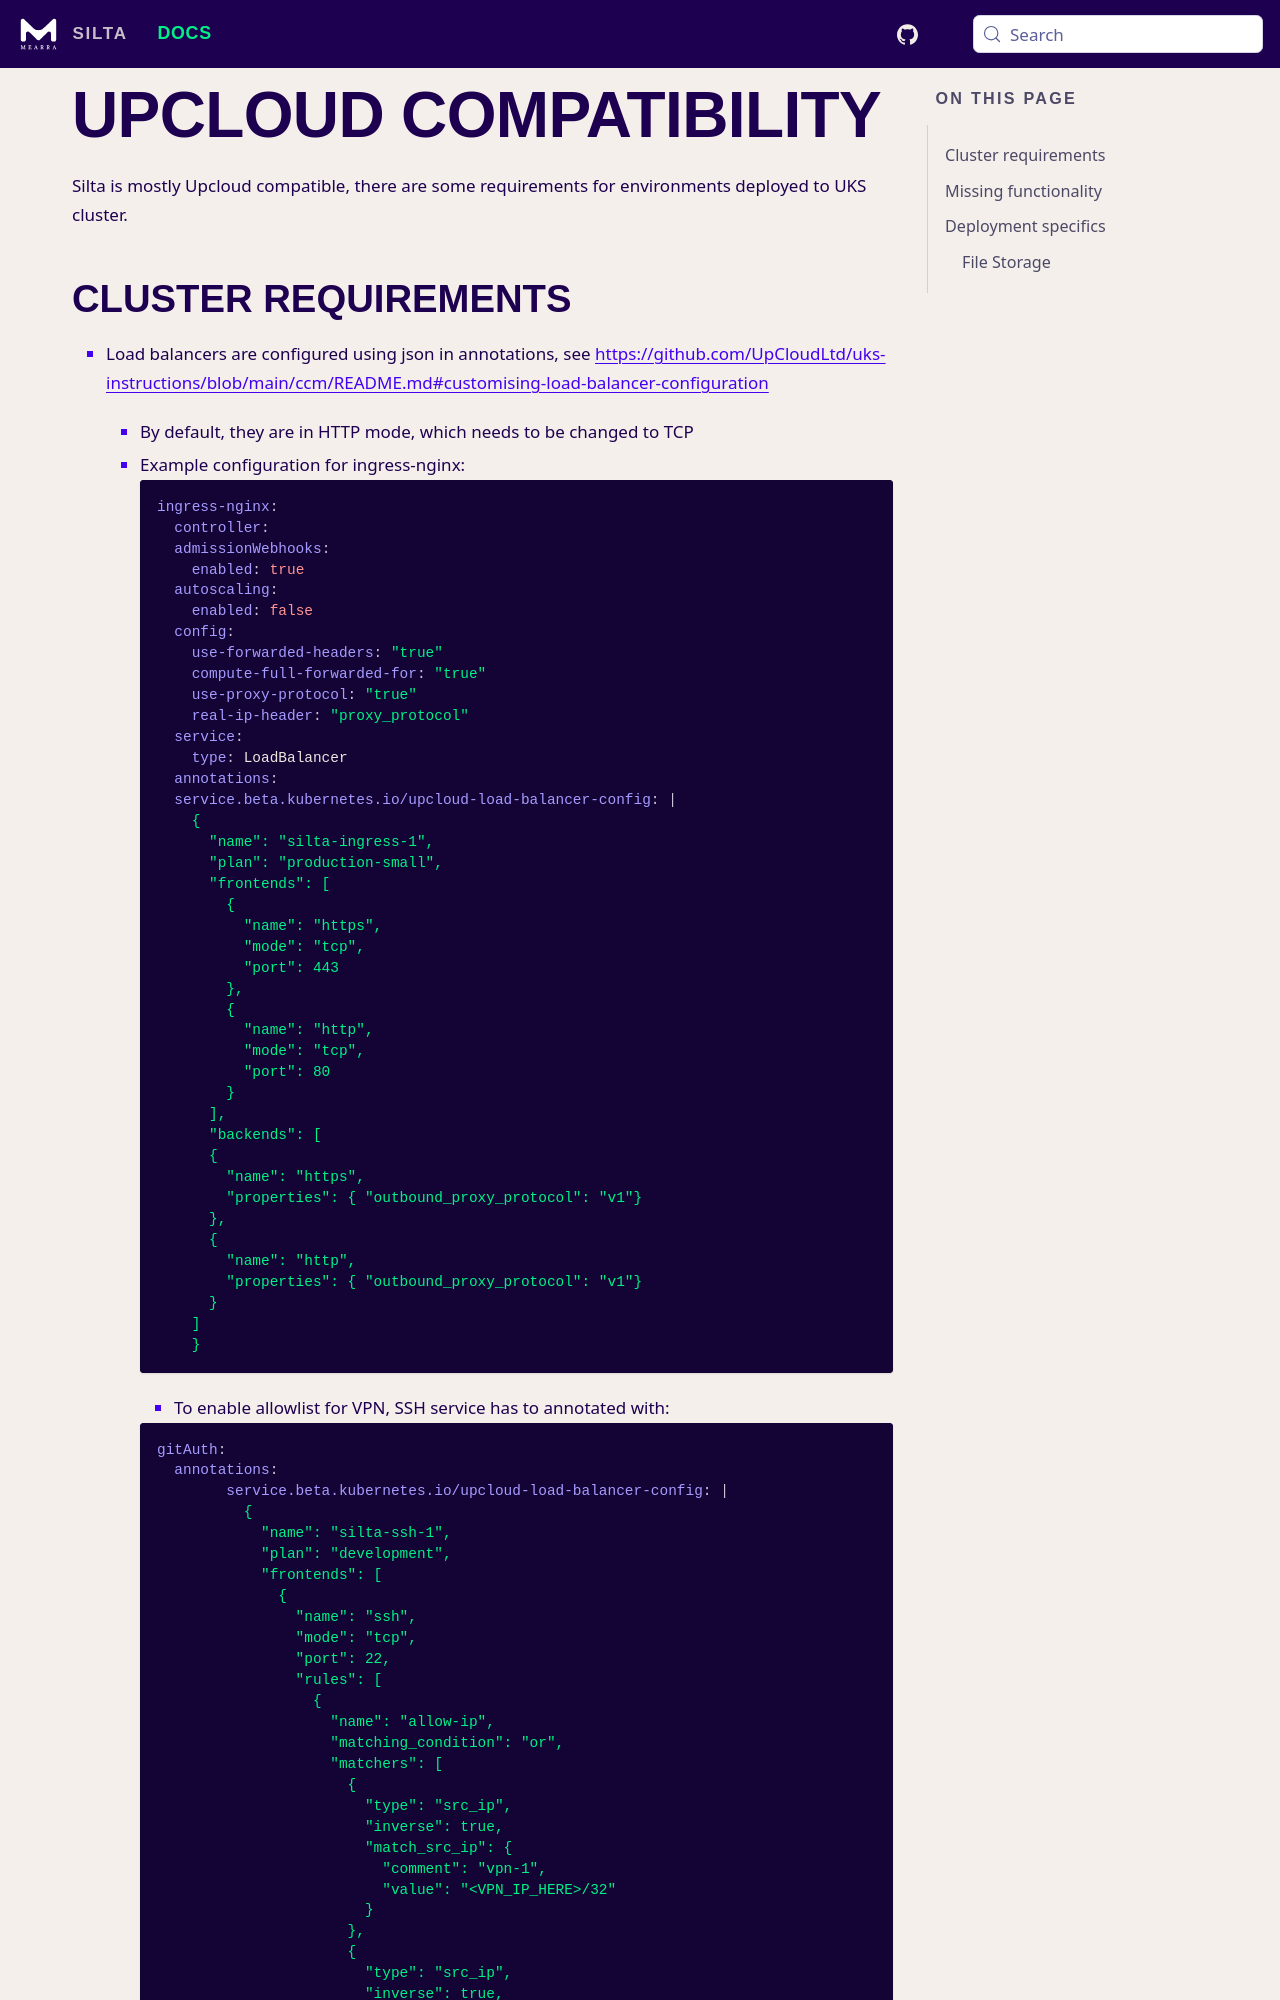

repository: wunderio/silta · page: docs/vendor-uks/index.html · generator: docusaurus

# Upcloud compatibility

Silta is mostly Upcloud compatible, there are some requirements for environments deployed to UKS cluster.

## Cluster requirements

- Load balancers are configured using json in annotations, see https://github.com/UpCloudLtd/uks-instructions/blob/main/ccm/README.md#customising-load-balancer-configuration
  - By default, they are in HTTP mode, which needs to be changed to TCP
  - Example configuration for ingress-nginx:
    ```yaml
    ingress-nginx:
      controller:
      admissionWebhooks:
        enabled: true
      autoscaling:
        enabled: false
      config:
        use-forwarded-headers: "true"
        compute-full-forwarded-for: "true"
        use-proxy-protocol: "true"
        real-ip-header: "proxy_protocol"
      service:
        type: LoadBalancer
      annotations:
      service.beta.kubernetes.io/upcloud-load-balancer-config: |
        {
          "name": "silta-ingress-1",
          "plan": "production-small",
          "frontends": [
            {
              "name": "https",
              "mode": "tcp",
              "port": 443
            },
            {
              "name": "http",
              "mode": "tcp",
              "port": 80
            }
          ],
          "backends": [
          {
            "name": "https",
            "properties": { "outbound_proxy_protocol": "v1"}
          },
          {
            "name": "http",
            "properties": { "outbound_proxy_protocol": "v1"}
          }
        ]
        }
    ```
    - To enable allowlist for VPN, SSH service has to annotated with:
    ```yaml
    gitAuth:
      annotations:
            service.beta.kubernetes.io/upcloud-load-balancer-config: |
              {
                "name": "silta-ssh-1",
                "plan": "development",
                "frontends": [
                  {
                    "name": "ssh",
                    "mode": "tcp",
                    "port": 22,
                    "rules": [
                      {
                        "name": "allow-ip",
                        "matching_condition": "or",
                        "matchers": [
                          {
                            "type": "src_ip",
                            "inverse": true,
                            "match_src_ip": {
                              "comment": "vpn-1",
